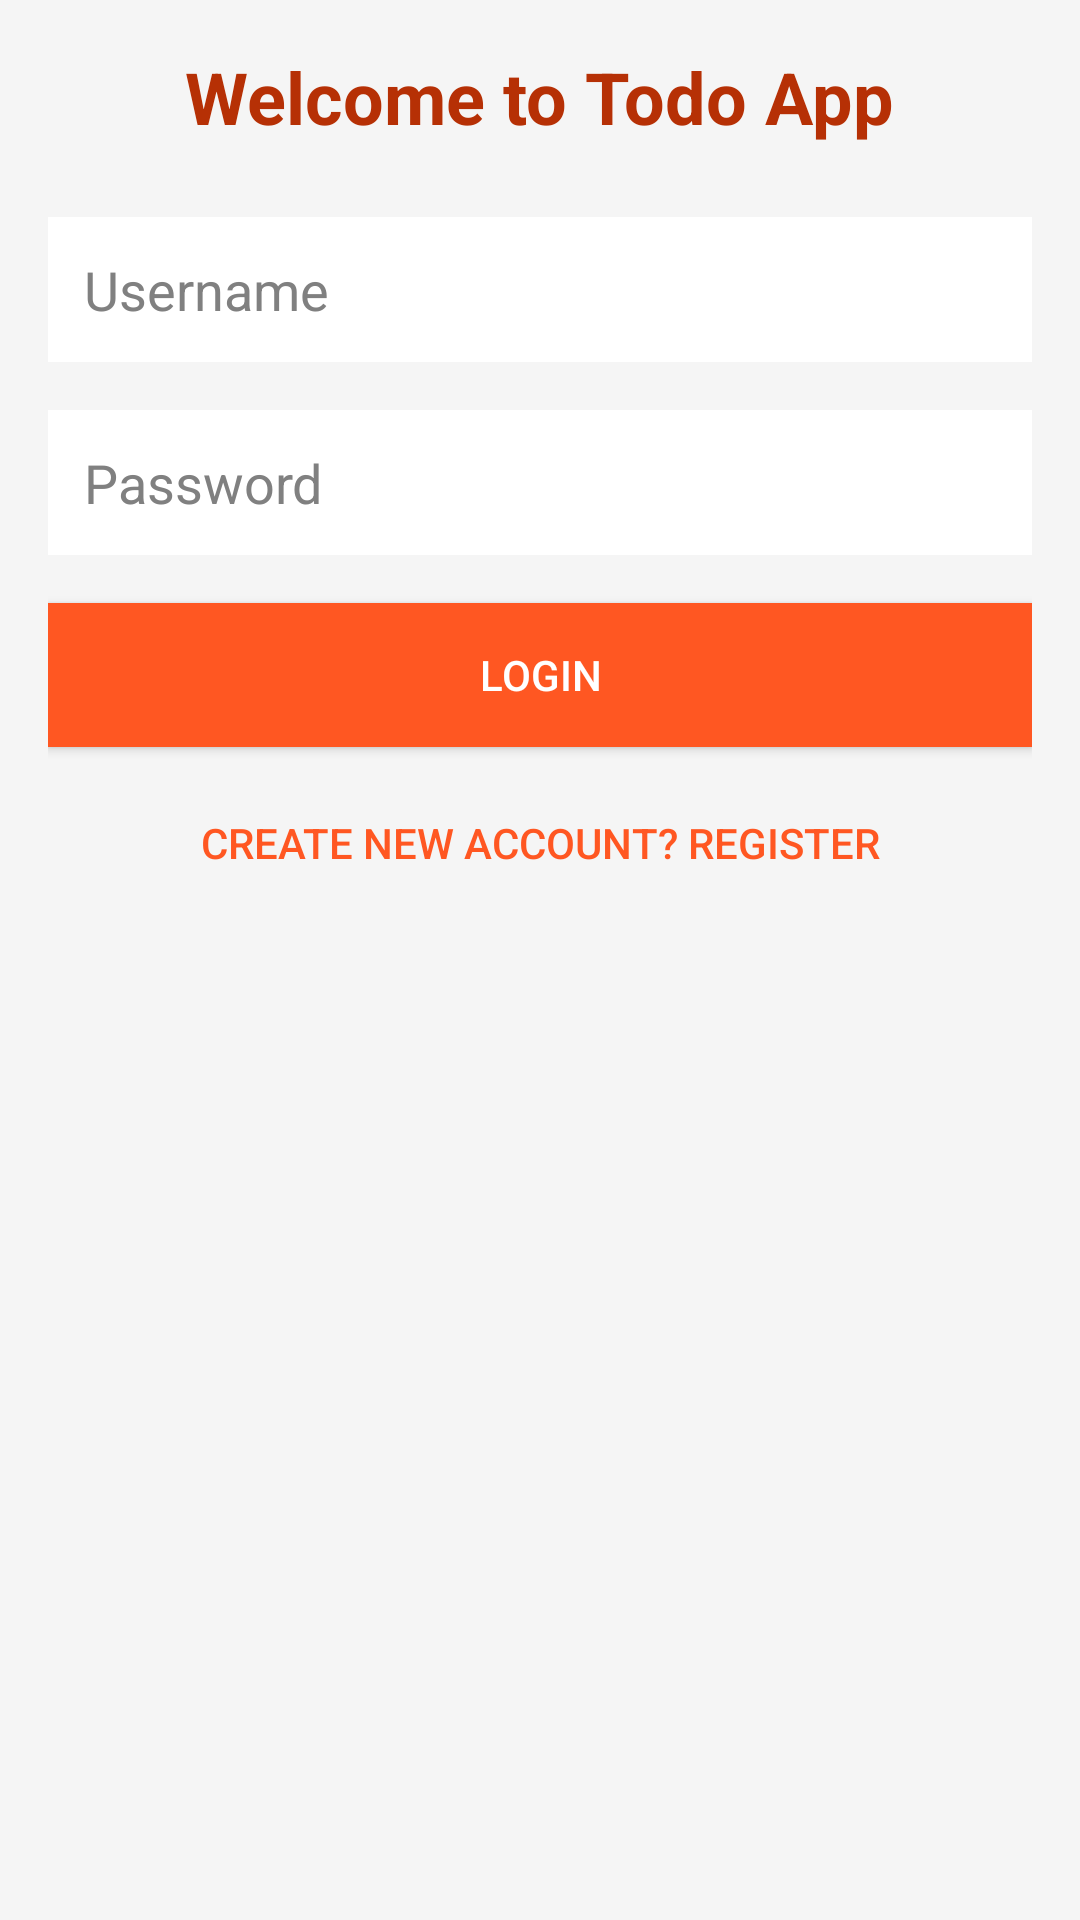

Reconstruct the res/layout file that produces this screen, plus the resources it refers to.
<!-- AndroidManifest.xml: activity theme Theme.TodoApptest -->
<!-- res/layout/activity_login.xml -->
<?xml version="1.0" encoding="utf-8"?>
<LinearLayout xmlns:android="http://schemas.android.com/apk/res/android"
    android:orientation="vertical"
    android:layout_width="match_parent"
    android:layout_height="match_parent"
    android:padding="16dp"
    android:background="#F5F5F5">

    
    <TextView
        android:layout_width="wrap_content"
        android:layout_height="wrap_content"
        android:text="Welcome to Todo App"
        android:textSize="24sp"
        android:textStyle="bold"
        android:layout_gravity="center"
        android:layout_marginBottom="24dp"
        android:textColor="#B63005"/>


    <EditText
        android:id="@+id/etUsername"
        android:layout_width="match_parent"
        android:layout_height="wrap_content"
        android:hint="Username"
        android:padding="12dp"
        android:background="#FFFFFF"
        android:textColor="#000000"
        android:textColorHint="#808080"
        android:layout_marginBottom="16dp"/>

    <EditText
        android:id="@+id/etPassword"
        android:layout_width="match_parent"
        android:layout_height="wrap_content"
        android:hint="Password"
        android:inputType="textPassword"
        android:padding="12dp"
        android:background="#FFFFFF"
        android:textColor="#000000"
        android:textColorHint="#808080"
        android:layout_marginBottom="16dp"/>

    <Button
        android:id="@+id/btnLogin"
        android:layout_width="match_parent"
        android:layout_height="wrap_content"
        android:text="Login"
        android:padding="12dp"
        android:background="#FF5722"
        android:textColor="#FFFFFF"
        android:layout_marginBottom="8dp"/>

    <Button
        android:id="@+id/btnRegister"
        android:layout_width="match_parent"
        android:layout_height="wrap_content"
        android:text="Create new account? Register"
        android:padding="12dp"
        android:textColor="#FF5722"
        android:background="@android:color/transparent"/>

</LinearLayout>
<!-- resources referenced by this layout -->
<resources>
  <style name="Theme.TodoApptest" parent="Theme.AppCompat.Light.NoActionBar" />
</resources>
